3-way image classification set "image" from GitHub (mocharifa/Klasifikasi3Cabai); label vocabulary: hijau, merah, rawit.

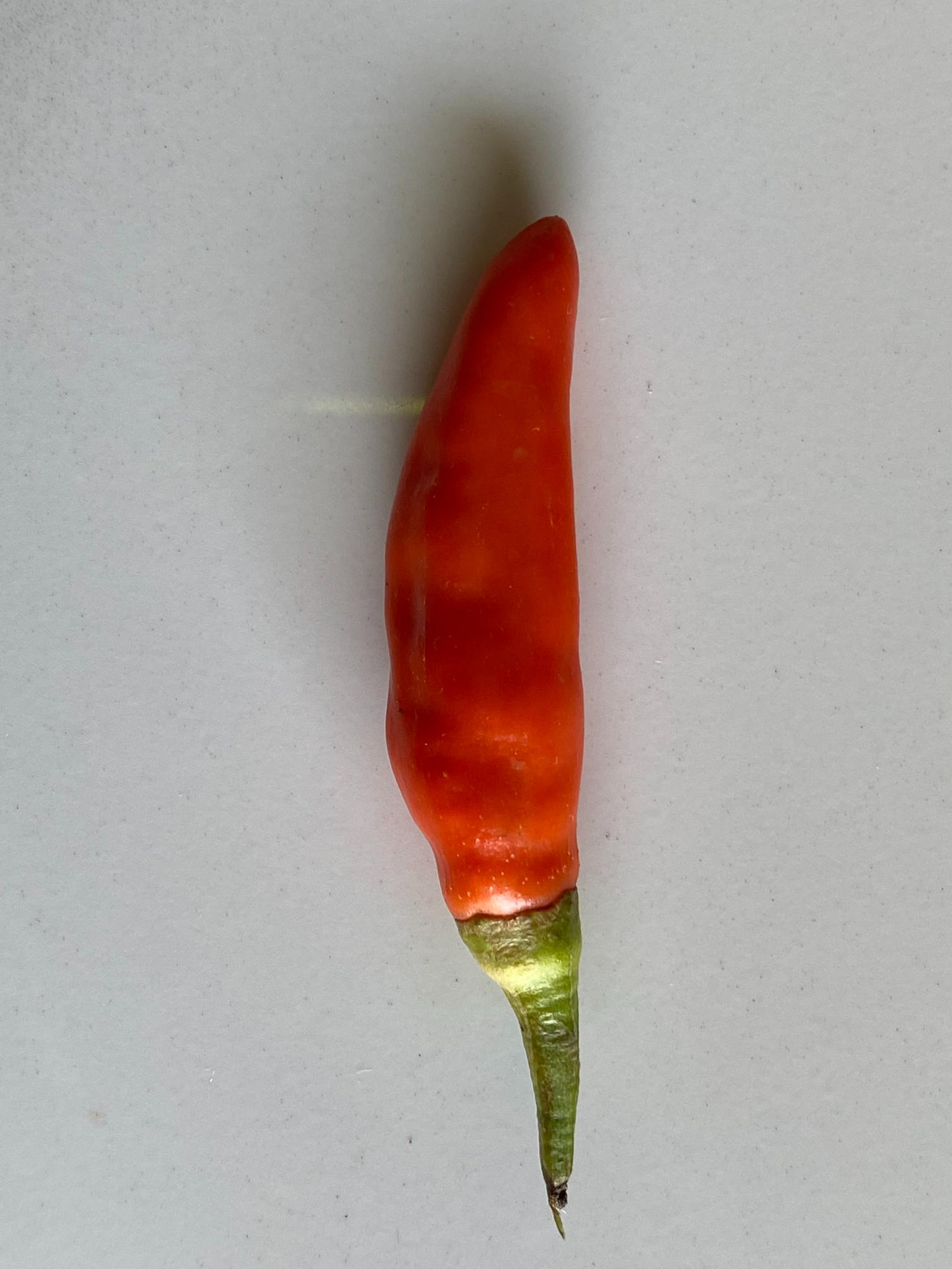
Label: merah

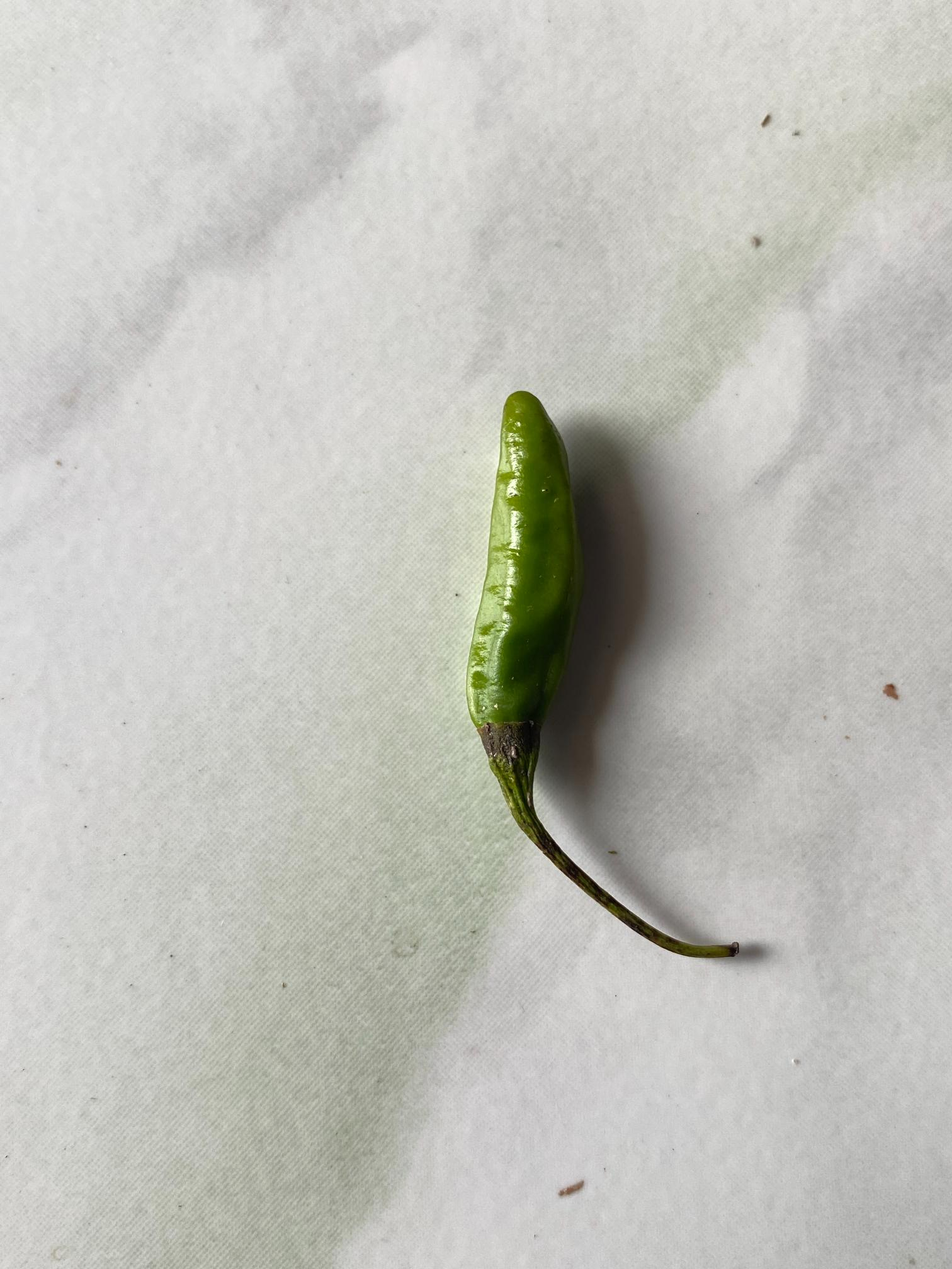
Label: hijau

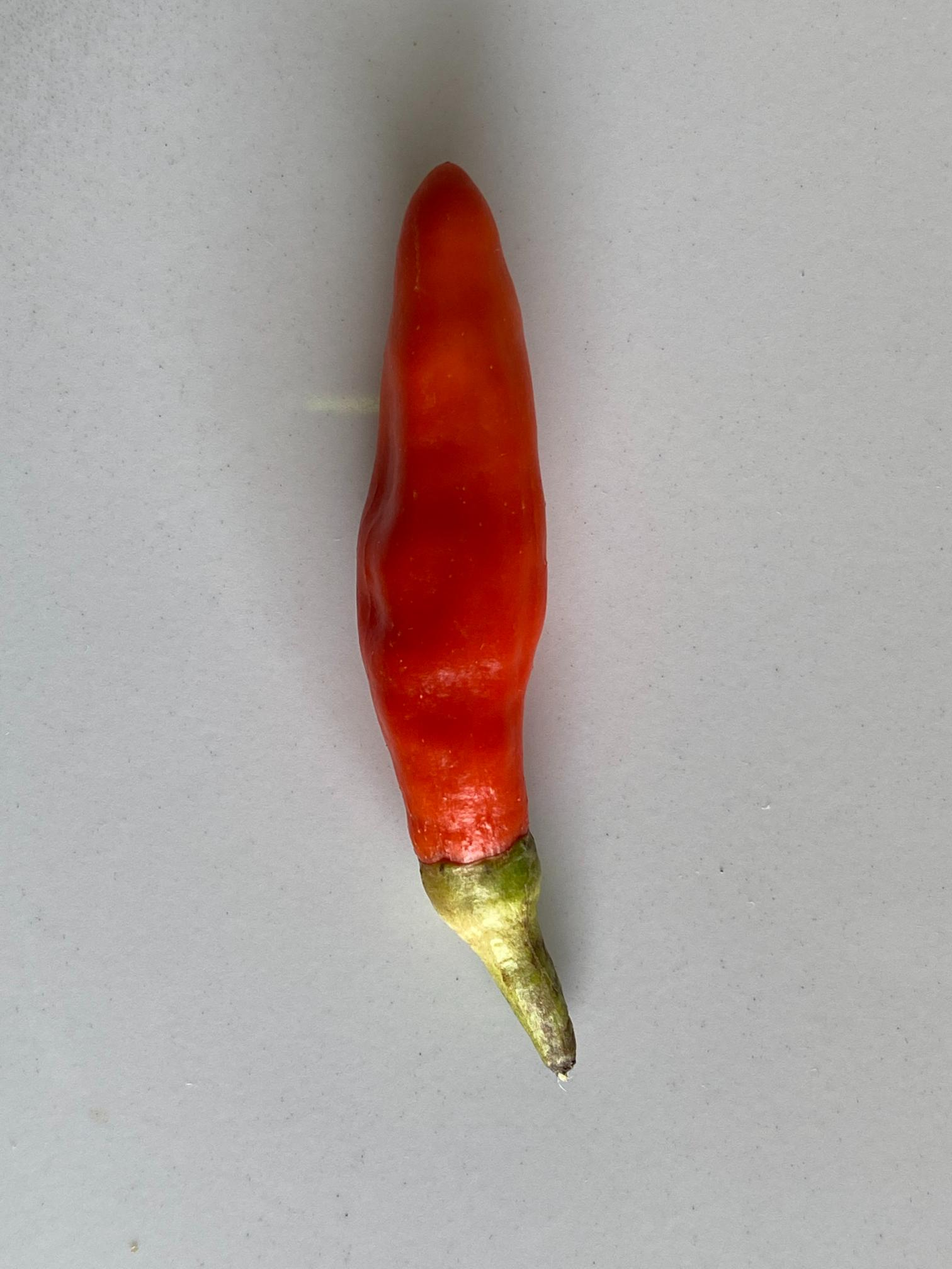
Label: merah

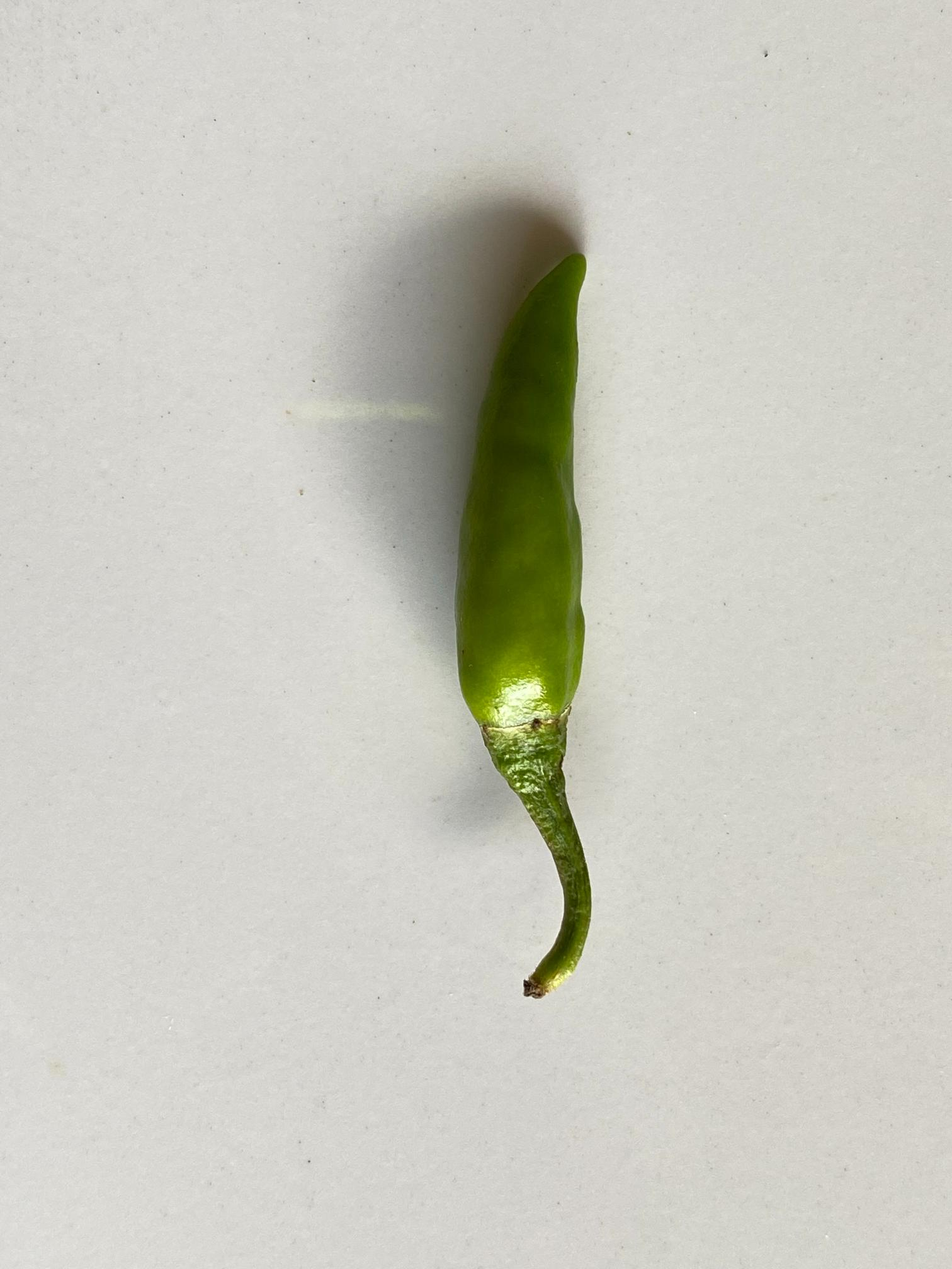
Label: rawit

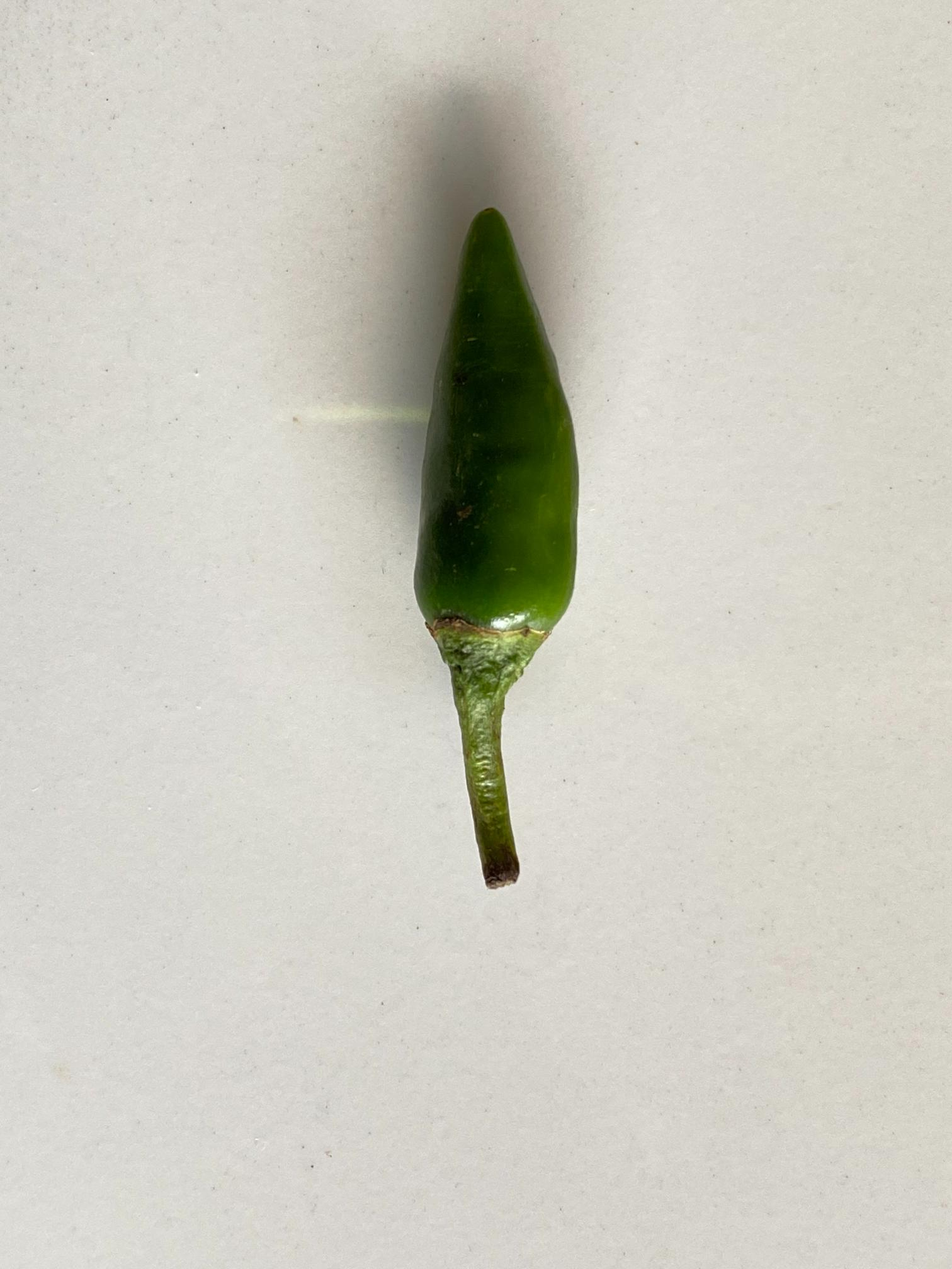
Label: rawit

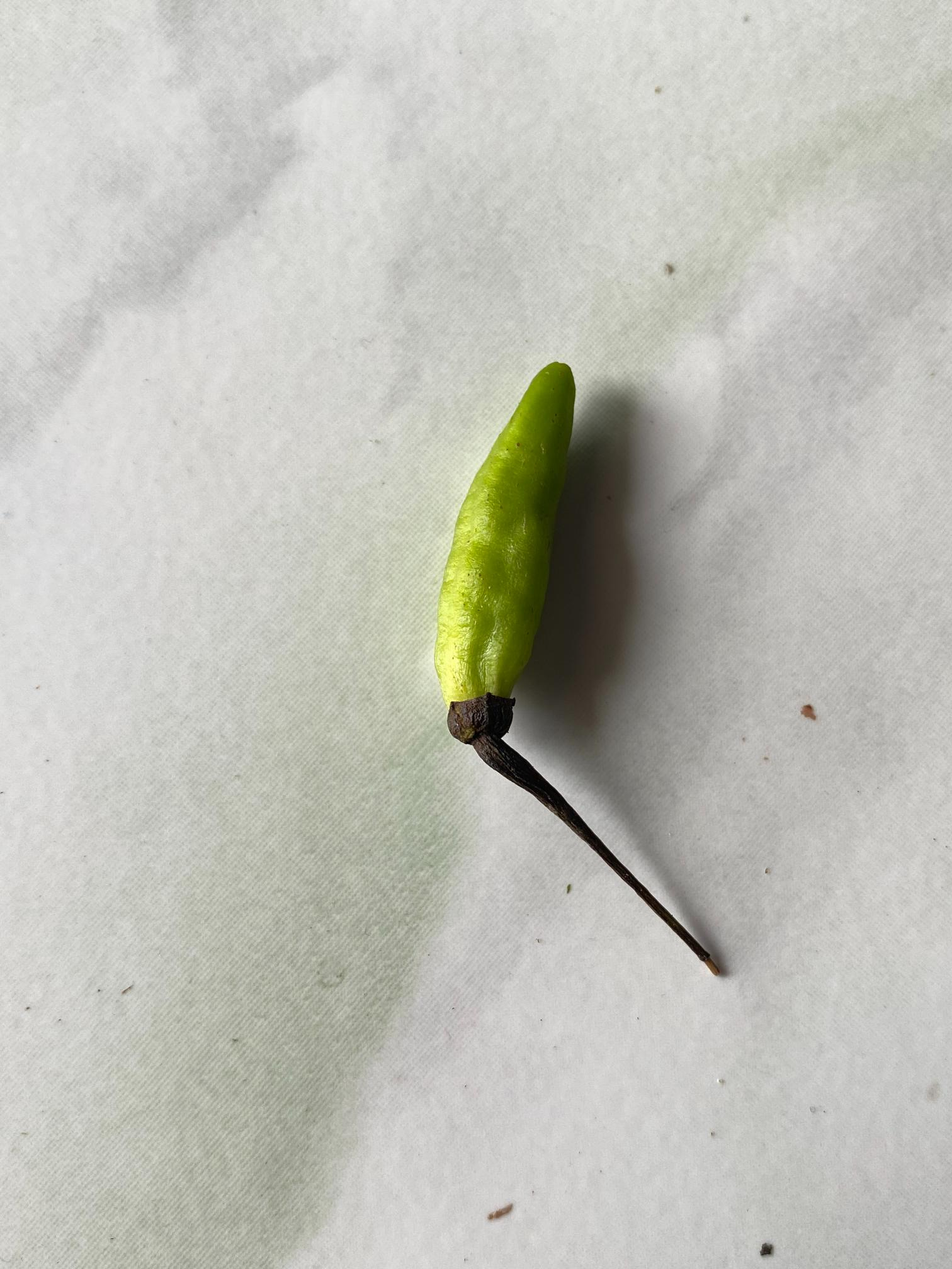
Label: hijau
